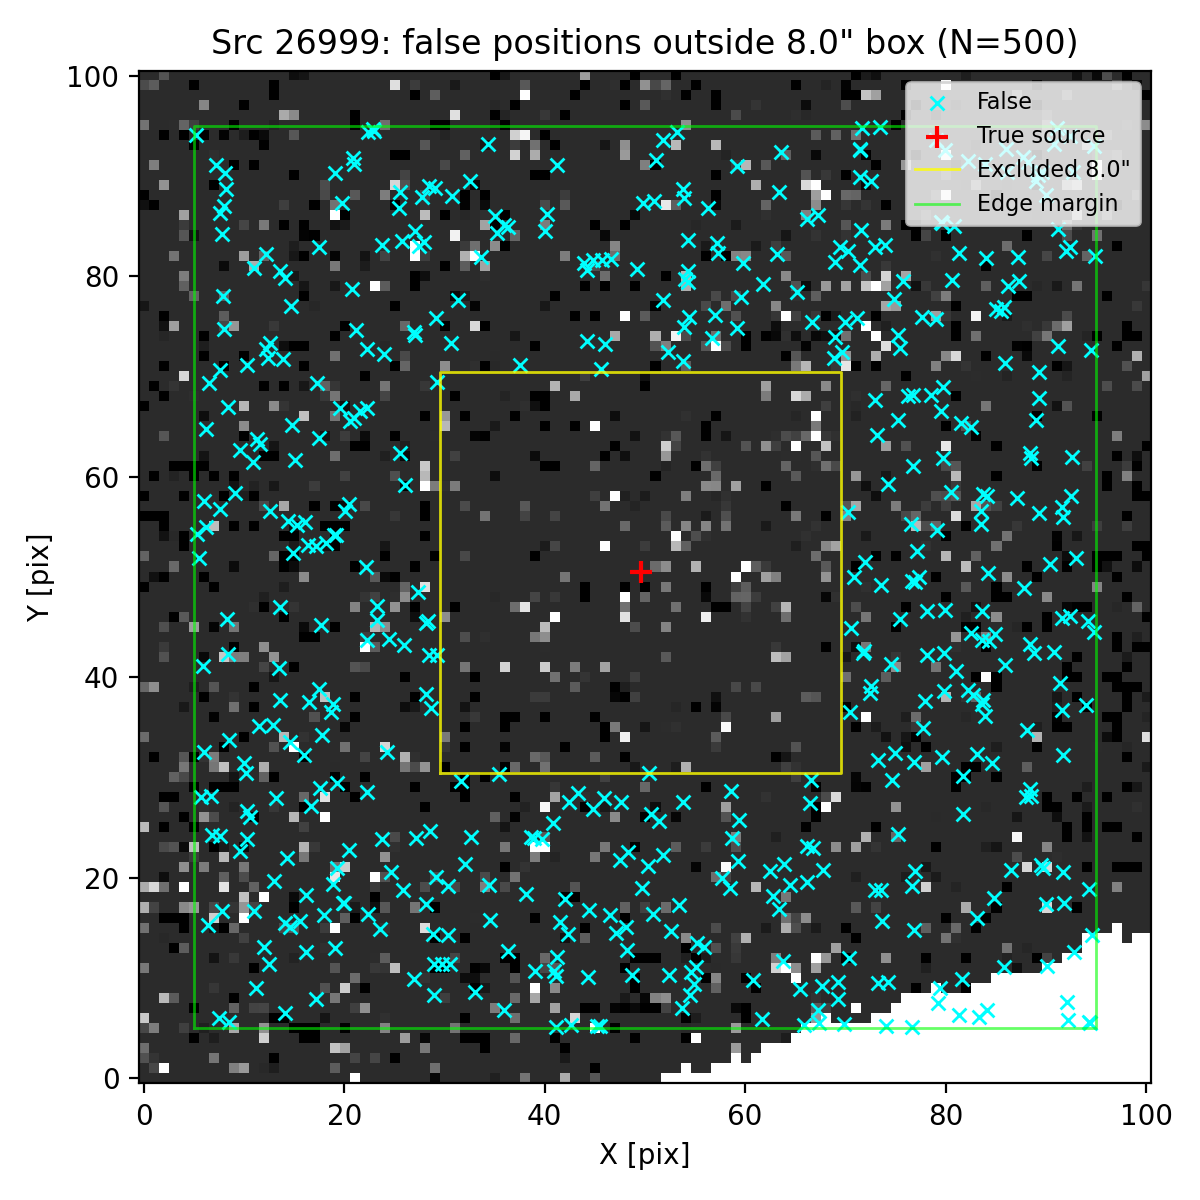

Data behind this chart, as committed beside it:
ra, dec, z_av
150.1, 2.294, 3.299
150.1, 2.293, 3.299
150.1, 2.292, 3.299
150.1, 2.296, 3.299
150.1, 2.294, 3.299
150.1, 2.291, 3.299
150.1, 2.296, 3.299
150.1, 2.295, 3.299
150.1, 2.296, 3.299
150.1, 2.292, 3.299
150.1, 2.295, 3.299
150.1, 2.292, 3.299
150.1, 2.296, 3.299
150.1, 2.292, 3.299
150.1, 2.292, 3.299
150.1, 2.295, 3.299
150.1, 2.292, 3.299
150.1, 2.291, 3.299
150.1, 2.292, 3.299
150.1, 2.292, 3.299
150.1, 2.295, 3.299
150.1, 2.291, 3.299
150.1, 2.292, 3.299
150.1, 2.295, 3.299
150.1, 2.296, 3.299
150.1, 2.293, 3.299
150.1, 2.292, 3.299
150.1, 2.296, 3.299
150.1, 2.294, 3.299
150.1, 2.294, 3.299
150.1, 2.295, 3.299
150.1, 2.293, 3.299
150.1, 2.296, 3.299
150.1, 2.292, 3.299
150.1, 2.295, 3.299
150.1, 2.291, 3.299
150.1, 2.292, 3.299
150.1, 2.295, 3.299
150.1, 2.292, 3.299
150.1, 2.296, 3.299
150.1, 2.294, 3.299
150.1, 2.296, 3.299
150.1, 2.293, 3.299
150.1, 2.293, 3.299
150.1, 2.293, 3.299
150.1, 2.292, 3.299
150.1, 2.292, 3.299
150.1, 2.292, 3.299
150.1, 2.295, 3.299
150.1, 2.295, 3.299
150.1, 2.296, 3.299
150.1, 2.291, 3.299
150.1, 2.292, 3.299
150.1, 2.295, 3.299
150.1, 2.293, 3.299
150.1, 2.295, 3.299
150.1, 2.292, 3.299
150.1, 2.292, 3.299
150.1, 2.291, 3.299
150.1, 2.294, 3.299
... 440 more rows
